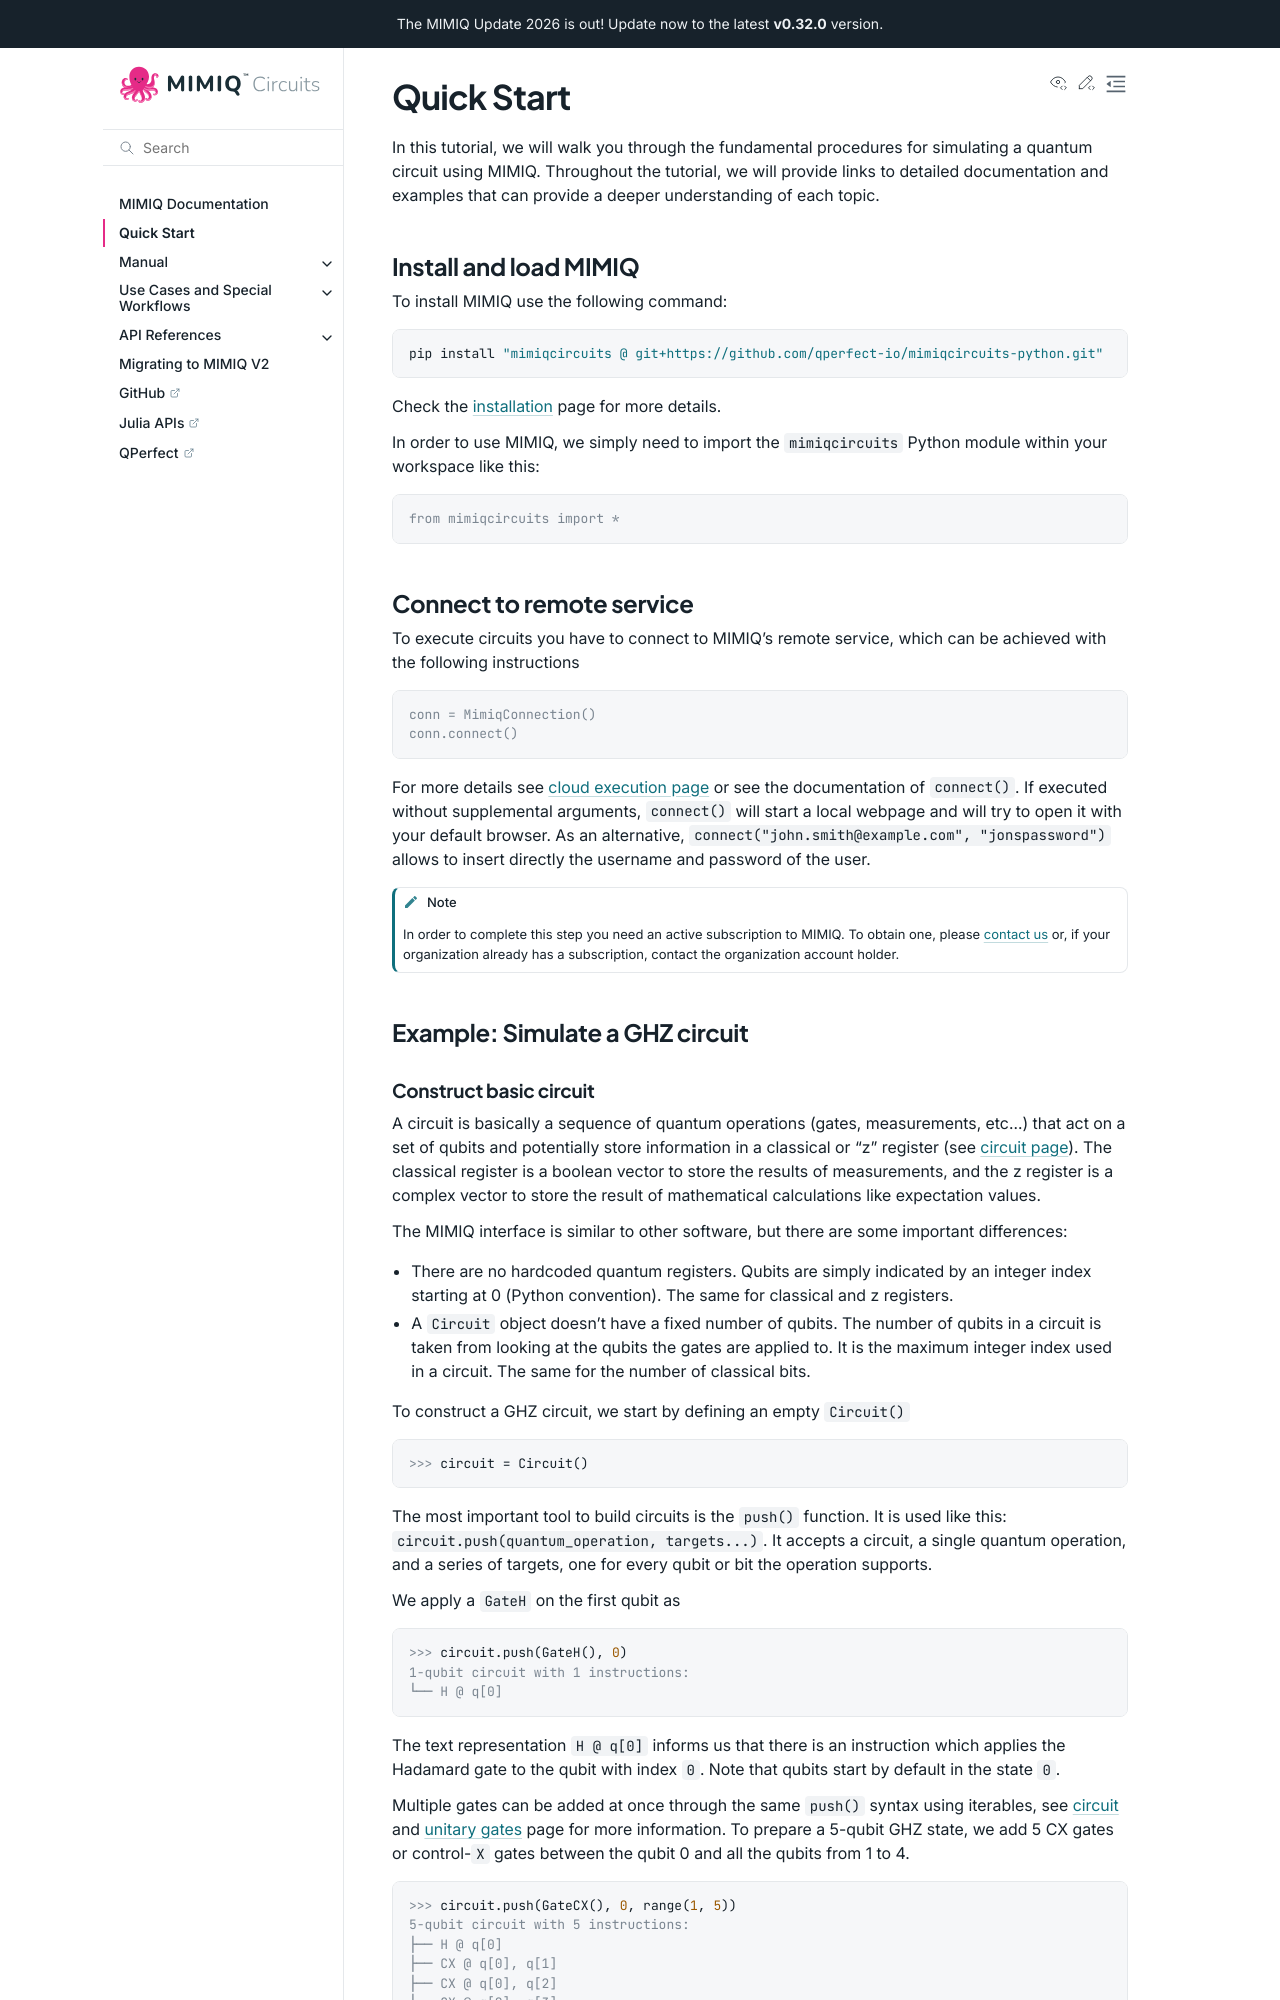

repository: qperfect-io/mimiqcircuits-python · page: quick_start.html · generator: sphinx

Quick Start
===========

In this tutorial, we will walk you through the fundamental procedures for simulating a quantum circuit using MIMIQ. Throughout the tutorial, we will provide links to detailed documentation and examples that can provide a deeper understanding of each topic.

Install and load MIMIQ
----------------------

To install MIMIQ use the following command:

.. code-block::

    pip install "mimiqcircuits @ git+https://github.com/qperfect-io/mimiqcircuits-python.git"


Check the :doc:`installation <manual/installation>` page for more details.

In order to use MIMIQ, we simply need to import the `mimiqcircuits` Python module within your workspace like this:

.. doctest:: quick_start

    from mimiqcircuits import *

.. doctest:: quick_start
    :hide:

    >>> from mimiqcircuits import *
    >>> import os

    >>> conn = MimiqConnection(url="https://mimiq.qperfect.io")
    >>> conn.connect(os.getenv("MIMIQUSER"), os.getenv("MIMIQPASS"))
    MimiqConnection:
    ├── url: https://mimiq.qperfect.io
    ├── Max time limit per request: 360 minutes
    ├── Default time limit is equal to max time limit: 360 minutes
    └── status: open

Connect to remote service
-------------------------

To execute circuits you have to connect to MIMIQ's remote service, which can be achieved with the following instructions

.. doctest:: quick_start

    conn = MimiqConnection()
    conn.connect()

For more details see :doc:`cloud execution page<manual/remote_execution>` or see the documentation of :meth:`~mimiqcircuits.MimiqConnection.connect`. If executed without supplemental arguments, :meth:`~mimiqcircuits.MimiqConnection.connect` will start a local webpage and will try to open it with your default browser. As an alternative, :code:`connect("john.smith@example.com", "jonspassword")` allows to insert directly the username and password of the user.

.. note::

    In order to complete this step you need an active subscription to MIMIQ. To obtain one, please `contact us <https://qperfect.io>`_ or, if your organization already has a subscription, contact the organization account holder.

Example: Simulate a GHZ circuit
-------------------------------
